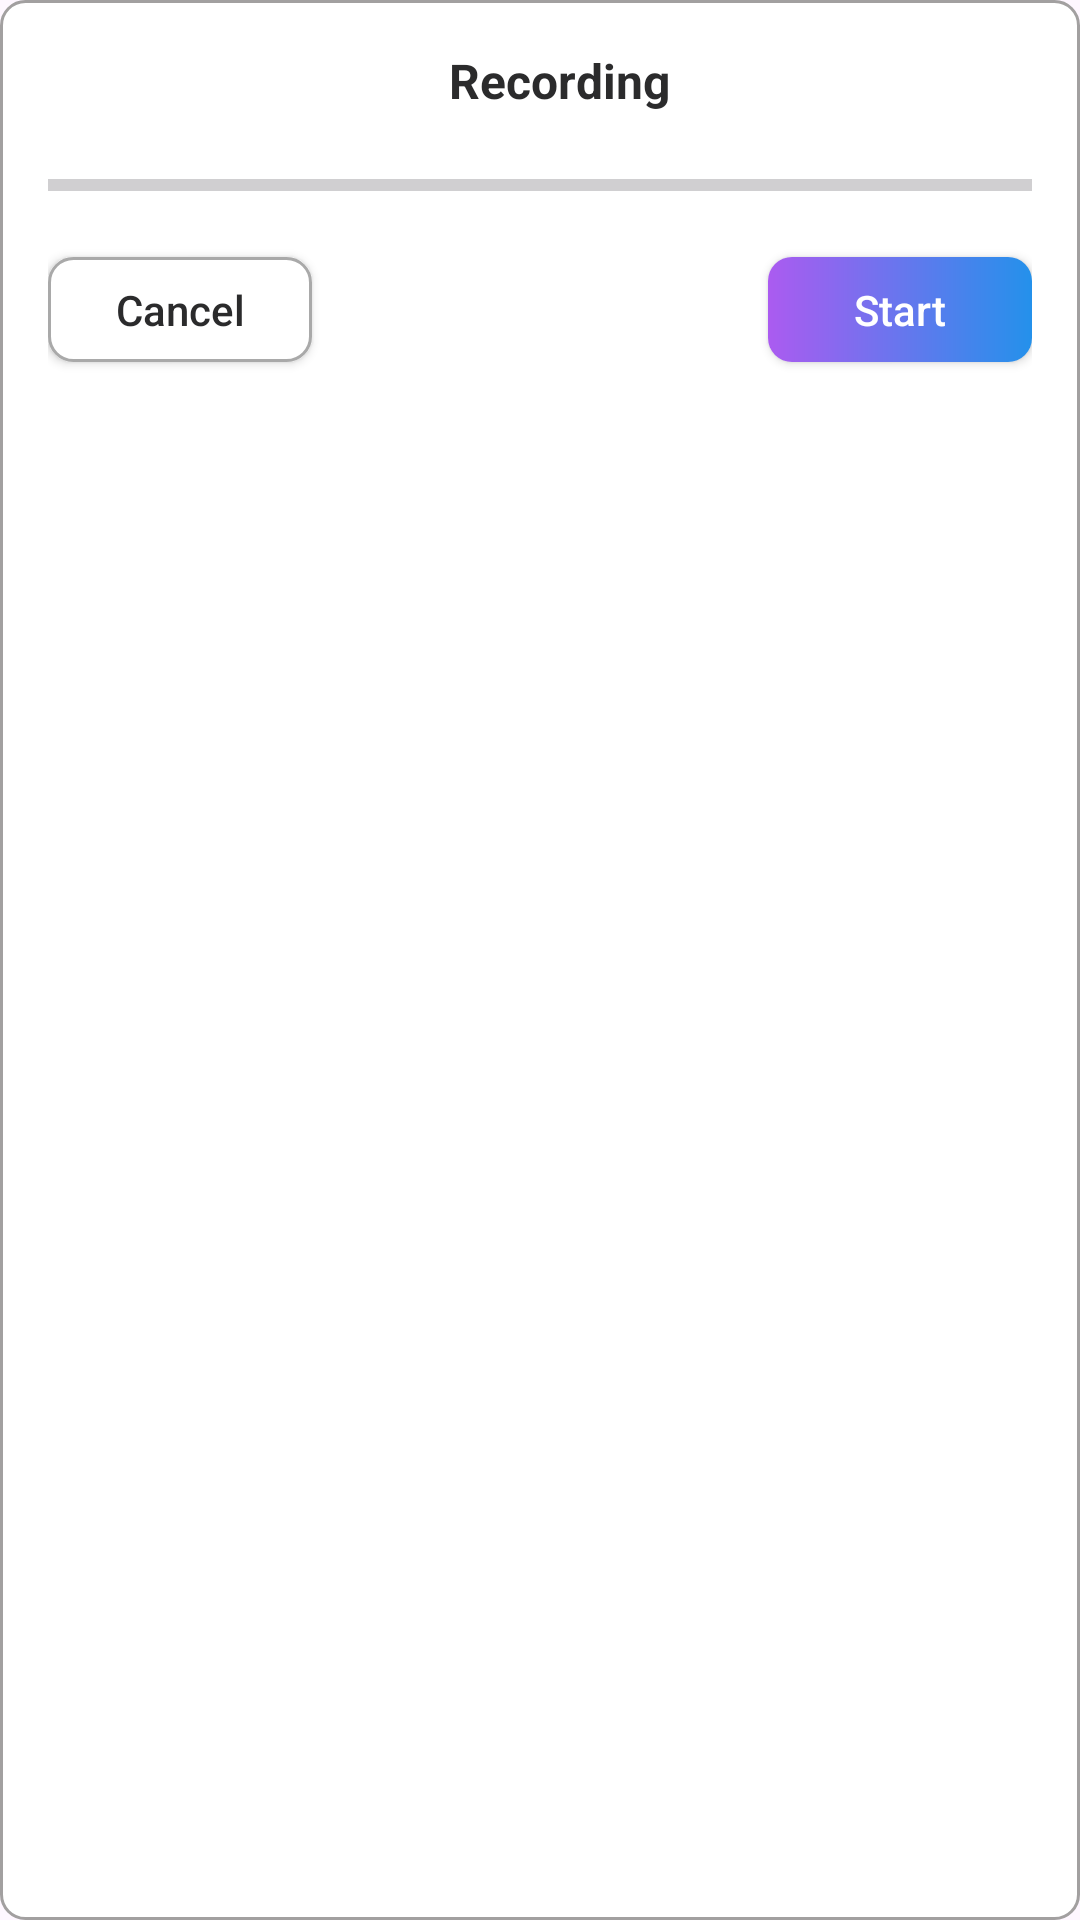

Layout XML and referenced resources for this Android screen:
<!-- AndroidManifest.xml: application theme Theme.AudioDiary -->
<!-- res/layout/dialog_record_audio.xml -->
<?xml version="1.0" encoding="utf-8"?>
<androidx.constraintlayout.widget.ConstraintLayout xmlns:android="http://schemas.android.com/apk/res/android"
    android:layout_width="match_parent"
    android:layout_height="wrap_content"
    xmlns:app="http://schemas.android.com/apk/res-auto"
    xmlns:tools="http://schemas.android.com/tools"
    android:layout_marginHorizontal="32dp"
    android:padding="16dp"
    android:background="@drawable/dialog_rounded_background">

    <LinearLayout
        android:id="@+id/llRecording"
        android:layout_width="wrap_content"
        android:layout_height="wrap_content"
        app:layout_constraintTop_toTopOf="parent"
        app:layout_constraintStart_toStartOf="parent"
        app:layout_constraintEnd_toEndOf="parent"
        android:gravity="center"
        android:orientation="horizontal">

        <ImageView
            android:id="@+id/ivRedDot"
            android:layout_width="8dp"
            android:layout_height="8dp"
            android:background="@drawable/red_dot_shape"
            android:visibility="invisible"
            tools:visibility="visible"/>

        <TextView
            android:layout_width="wrap_content"
            android:layout_height="wrap_content"
            android:text="Recording"
            android:layout_marginStart="5dp"
            android:textSize="16sp"
            android:textStyle="bold"
            android:textColor="@color/dark"
            />

    </LinearLayout>

    <ProgressBar
        android:id="@+id/pbAmplitude"
        android:layout_width="match_parent"
        android:layout_height="wrap_content"
        app:layout_constraintTop_toBottomOf="@id/llRecording"
        style="@style/Widget.AppCompat.ProgressBar.Horizontal"
        android:layout_marginTop="16dp"
        android:max="32767"
        />

    <androidx.appcompat.widget.AppCompatButton
        android:id="@+id/btnCancel"
        android:layout_width="wrap_content"
        android:layout_height="35dp"
        app:layout_constraintTop_toBottomOf="@id/pbAmplitude"
        app:layout_constraintStart_toStartOf="parent"
        android:background="@drawable/button_outlined_white_background"
        android:text="Cancel"
        android:textColor="@color/dark"
        android:layout_marginTop="16dp"
        android:textAllCaps="false"/>

    <androidx.appcompat.widget.AppCompatButton
        android:id="@+id/btnStartStopRecording"
        android:layout_width="wrap_content"
        android:layout_height="35dp"
        app:layout_constraintTop_toBottomOf="@id/pbAmplitude"
        app:layout_constraintEnd_toEndOf="parent"
        android:background="@drawable/gradient_background_button"
        android:text="Start"
        android:textColor="@color/white"
        android:layout_marginTop="16dp"
        android:textAllCaps="false"/>

</androidx.constraintlayout.widget.ConstraintLayout>
<!-- resources referenced by this layout -->
<resources>
  <color name="dark">#2B2B2C</color>
  <color name="white">#FFFFFFFF</color>
  <!-- drawable button_outlined_white_background (drawable) -->
  <?xml version="1.0" encoding="utf-8"?>
  <shape xmlns:android="http://schemas.android.com/apk/res/android" android:shape="rectangle">
      <corners android:radius="8dp" />
      <stroke android:width="1dp" android:color="#A9A9A9" />
      <solid android:color="@color/white" />
  </shape>
  <!-- drawable dialog_rounded_background (drawable) -->
  <?xml version="1.0" encoding="utf-8"?>
  <shape xmlns:android="http://schemas.android.com/apk/res/android" android:shape="rectangle">
      <solid android:color="@color/white" />
      <corners android:radius="8dp" />
      <stroke android:color="@color/lightGrey" android:width="1dp" />
  </shape>
  <!-- drawable gradient_background_button (drawable) -->
  <?xml version="1.0" encoding="utf-8"?>
  <shape xmlns:android="http://schemas.android.com/apk/res/android" android:shape="rectangle">
      <corners android:radius="8dp" />
  
      <gradient
          android:type="linear"
          android:startColor="#AB5BF0"
          android:endColor="#2491EB"
          android:angle="0"/>
  </shape>
  <style name="Theme.AudioDiary" parent="Base.Theme.AudioDiary" />
  <color name="lightGrey">#A2A0A0</color>
  <style name="Base.Theme.AudioDiary" parent="Theme.Material3.DayNight.NoActionBar">
          <item name="android:statusBarColor">@color/white</item>
          <item name="android:windowLightStatusBar">true</item>
      </style>
</resources>
